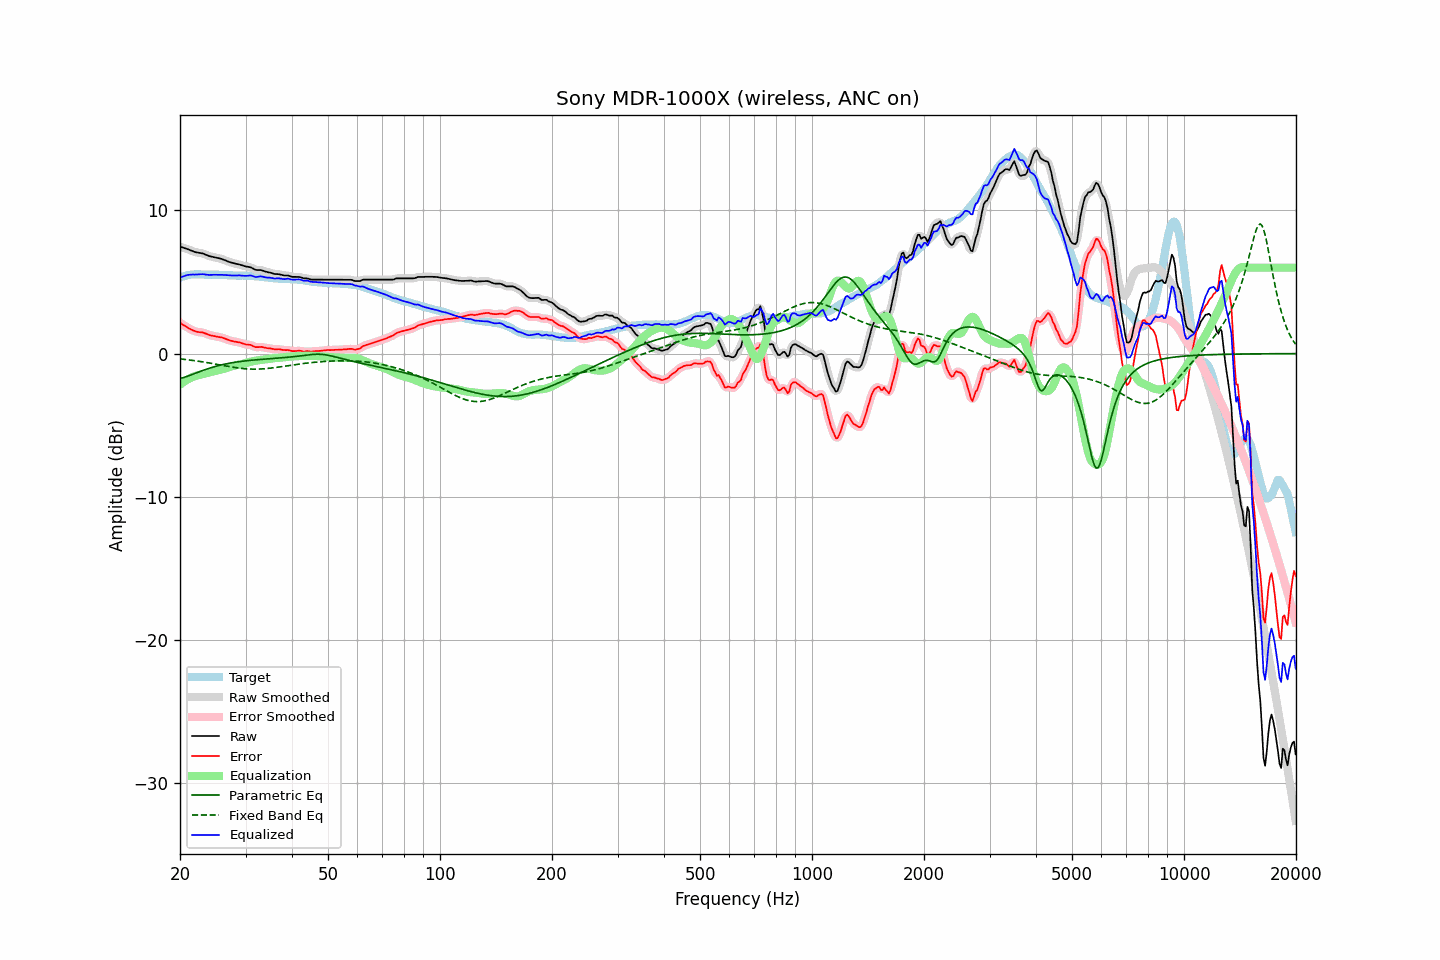

Data behind this chart, as committed beside it:
frequency, raw, error, smoothed, error_smoothed, equalization, parametric_eq, fixed_band_eq, equalized_raw, equalized_smoothed, target
20.00, 7.48, 2.16, 7.47, 2.16, -2.18, -1.74, -0.37, 5.30, 5.30, 5.31
20.20, 7.44, 2.08, 7.44, 2.09, -2.09, -1.71, -0.38, 5.35, 5.35, 5.35
20.40, 7.40, 2.00, 7.40, 2.01, -2.00, -1.68, -0.40, 5.39, 5.39, 5.39
20.61, 7.36, 1.95, 7.36, 1.94, -1.93, -1.65, -0.41, 5.43, 5.43, 5.41
20.81, 7.33, 1.87, 7.32, 1.87, -1.86, -1.61, -0.42, 5.47, 5.47, 5.45
21.02, 7.29, 1.79, 7.28, 1.80, -1.79, -1.57, -0.43, 5.49, 5.49, 5.49
21.23, 7.24, 1.73, 7.24, 1.73, -1.73, -1.53, -0.45, 5.50, 5.51, 5.50
21.44, 7.20, 1.67, 7.19, 1.68, -1.68, -1.48, -0.46, 5.52, 5.52, 5.52
21.66, 7.16, 1.63, 7.15, 1.62, -1.63, -1.44, -0.48, 5.53, 5.52, 5.53
21.87, 7.10, 1.57, 7.11, 1.58, -1.59, -1.40, -0.49, 5.52, 5.52, 5.53
22.09, 7.08, 1.54, 7.08, 1.54, -1.55, -1.35, -0.51, 5.52, 5.52, 5.54
22.31, 7.06, 1.52, 7.05, 1.51, -1.53, -1.31, -0.53, 5.53, 5.53, 5.54
22.54, 7.04, 1.50, 7.04, 1.50, -1.50, -1.27, -0.54, 5.54, 5.54, 5.54
22.76, 7.02, 1.49, 7.02, 1.49, -1.47, -1.23, -0.56, 5.54, 5.54, 5.53
22.99, 7.00, 1.48, 6.99, 1.47, -1.45, -1.18, -0.58, 5.55, 5.54, 5.52
23.22, 6.96, 1.44, 6.95, 1.44, -1.42, -1.14, -0.60, 5.54, 5.53, 5.52
23.45, 6.91, 1.40, 6.91, 1.40, -1.39, -1.10, -0.61, 5.52, 5.52, 5.51
23.69, 6.87, 1.36, 6.86, 1.35, -1.36, -1.07, -0.63, 5.51, 5.50, 5.51
23.92, 6.82, 1.31, 6.82, 1.31, -1.32, -1.03, -0.65, 5.49, 5.50, 5.51
24.16, 6.79, 1.27, 6.79, 1.28, -1.29, -0.99, -0.67, 5.50, 5.50, 5.52
24.40, 6.77, 1.25, 6.76, 1.25, -1.26, -0.96, -0.69, 5.51, 5.50, 5.52
24.65, 6.74, 1.23, 6.74, 1.23, -1.23, -0.93, -0.71, 5.50, 5.51, 5.51
24.89, 6.71, 1.21, 6.71, 1.21, -1.21, -0.89, -0.73, 5.51, 5.51, 5.51
25.14, 6.69, 1.18, 6.69, 1.18, -1.18, -0.86, -0.75, 5.50, 5.50, 5.50
25.39, 6.66, 1.16, 6.66, 1.16, -1.16, -0.84, -0.77, 5.50, 5.50, 5.50
25.65, 6.64, 1.14, 6.64, 1.14, -1.13, -0.81, -0.79, 5.50, 5.50, 5.49
25.91, 6.61, 1.12, 6.60, 1.12, -1.10, -0.78, -0.81, 5.50, 5.50, 5.48
26.16, 6.56, 1.08, 6.56, 1.08, -1.07, -0.76, -0.83, 5.49, 5.49, 5.48
26.43, 6.52, 1.03, 6.52, 1.04, -1.03, -0.73, -0.85, 5.48, 5.48, 5.48
26.69, 6.48, 0.99, 6.47, 0.99, -1.00, -0.71, -0.88, 5.48, 5.47, 5.48
26.96, 6.43, 0.96, 6.43, 0.95, -0.96, -0.69, -0.89, 5.46, 5.47, 5.47
27.23, 6.39, 0.92, 6.39, 0.92, -0.93, -0.67, -0.91, 5.46, 5.46, 5.47
27.50, 6.36, 0.89, 6.35, 0.89, -0.90, -0.65, -0.93, 5.46, 5.46, 5.47
27.77, 6.33, 0.87, 6.32, 0.86, -0.87, -0.63, -0.95, 5.46, 5.45, 5.46
28.05, 6.30, 0.84, 6.29, 0.84, -0.84, -0.61, -0.97, 5.45, 5.45, 5.46
28.33, 6.27, 0.82, 6.27, 0.82, -0.81, -0.59, -0.99, 5.45, 5.46, 5.45
28.62, 6.25, 0.80, 6.25, 0.80, -0.79, -0.58, -1.00, 5.46, 5.46, 5.45
28.90, 6.23, 0.78, 6.22, 0.77, -0.76, -0.56, -1.02, 5.46, 5.46, 5.45
29.19, 6.19, 0.74, 6.19, 0.74, -0.74, -0.55, -1.03, 5.45, 5.45, 5.44
29.48, 6.16, 0.70, 6.15, 0.70, -0.71, -0.53, -1.04, 5.44, 5.44, 5.45
29.78, 6.12, 0.67, 6.12, 0.67, -0.69, -0.52, -1.05, 5.43, 5.43, 5.44
30.08, 6.09, 0.63, 6.09, 0.65, -0.66, -0.50, -1.06, 5.43, 5.43, 5.45
30.38, 6.07, 0.64, 6.07, 0.63, -0.63, -0.49, -1.07, 5.44, 5.44, 5.43
30.68, 6.05, 0.62, 6.05, 0.62, -0.59, -0.48, -1.08, 5.45, 5.45, 5.43
30.99, 6.03, 0.61, 6.01, 0.59, -0.56, -0.47, -1.08, 5.46, 5.45, 5.42
31.30, 5.97, 0.55, 5.96, 0.55, -0.54, -0.46, -1.08, 5.43, 5.42, 5.42
31.61, 5.91, 0.49, 5.91, 0.50, -0.52, -0.45, -1.09, 5.39, 5.39, 5.42
31.93, 5.85, 0.45, 5.86, 0.46, -0.50, -0.44, -1.09, 5.35, 5.36, 5.39
32.24, 5.84, 0.45, 5.84, 0.45, -0.48, -0.43, -1.08, 5.36, 5.36, 5.38
32.57, 5.84, 0.45, 5.83, 0.46, -0.46, -0.42, -1.08, 5.38, 5.37, 5.38
32.89, 5.84, 0.47, 5.83, 0.46, -0.44, -0.41, -1.08, 5.39, 5.39, 5.37
33.22, 5.82, 0.47, 5.81, 0.46, -0.43, -0.40, -1.07, 5.38, 5.38, 5.35
33.55, 5.78, 0.43, 5.78, 0.44, -0.42, -0.39, -1.06, 5.35, 5.36, 5.35
33.89, 5.74, 0.41, 5.74, 0.41, -0.41, -0.38, -1.05, 5.33, 5.33, 5.33
34.23, 5.71, 0.38, 5.71, 0.39, -0.39, -0.37, -1.04, 5.31, 5.31, 5.32
34.57, 5.68, 0.37, 5.68, 0.37, -0.38, -0.37, -1.03, 5.30, 5.30, 5.30
34.92, 5.66, 0.37, 5.65, 0.36, -0.36, -0.36, -1.02, 5.30, 5.29, 5.29
35.27, 5.63, 0.34, 5.62, 0.34, -0.34, -0.35, -1.01, 5.28, 5.28, 5.29
35.62, 5.59, 0.32, 5.59, 0.32, -0.33, -0.34, -0.99, 5.26, 5.26, 5.27
35.97, 5.56, 0.30, 5.57, 0.31, -0.32, -0.33, -0.98, 5.24, 5.25, 5.25
... 635 more rows
